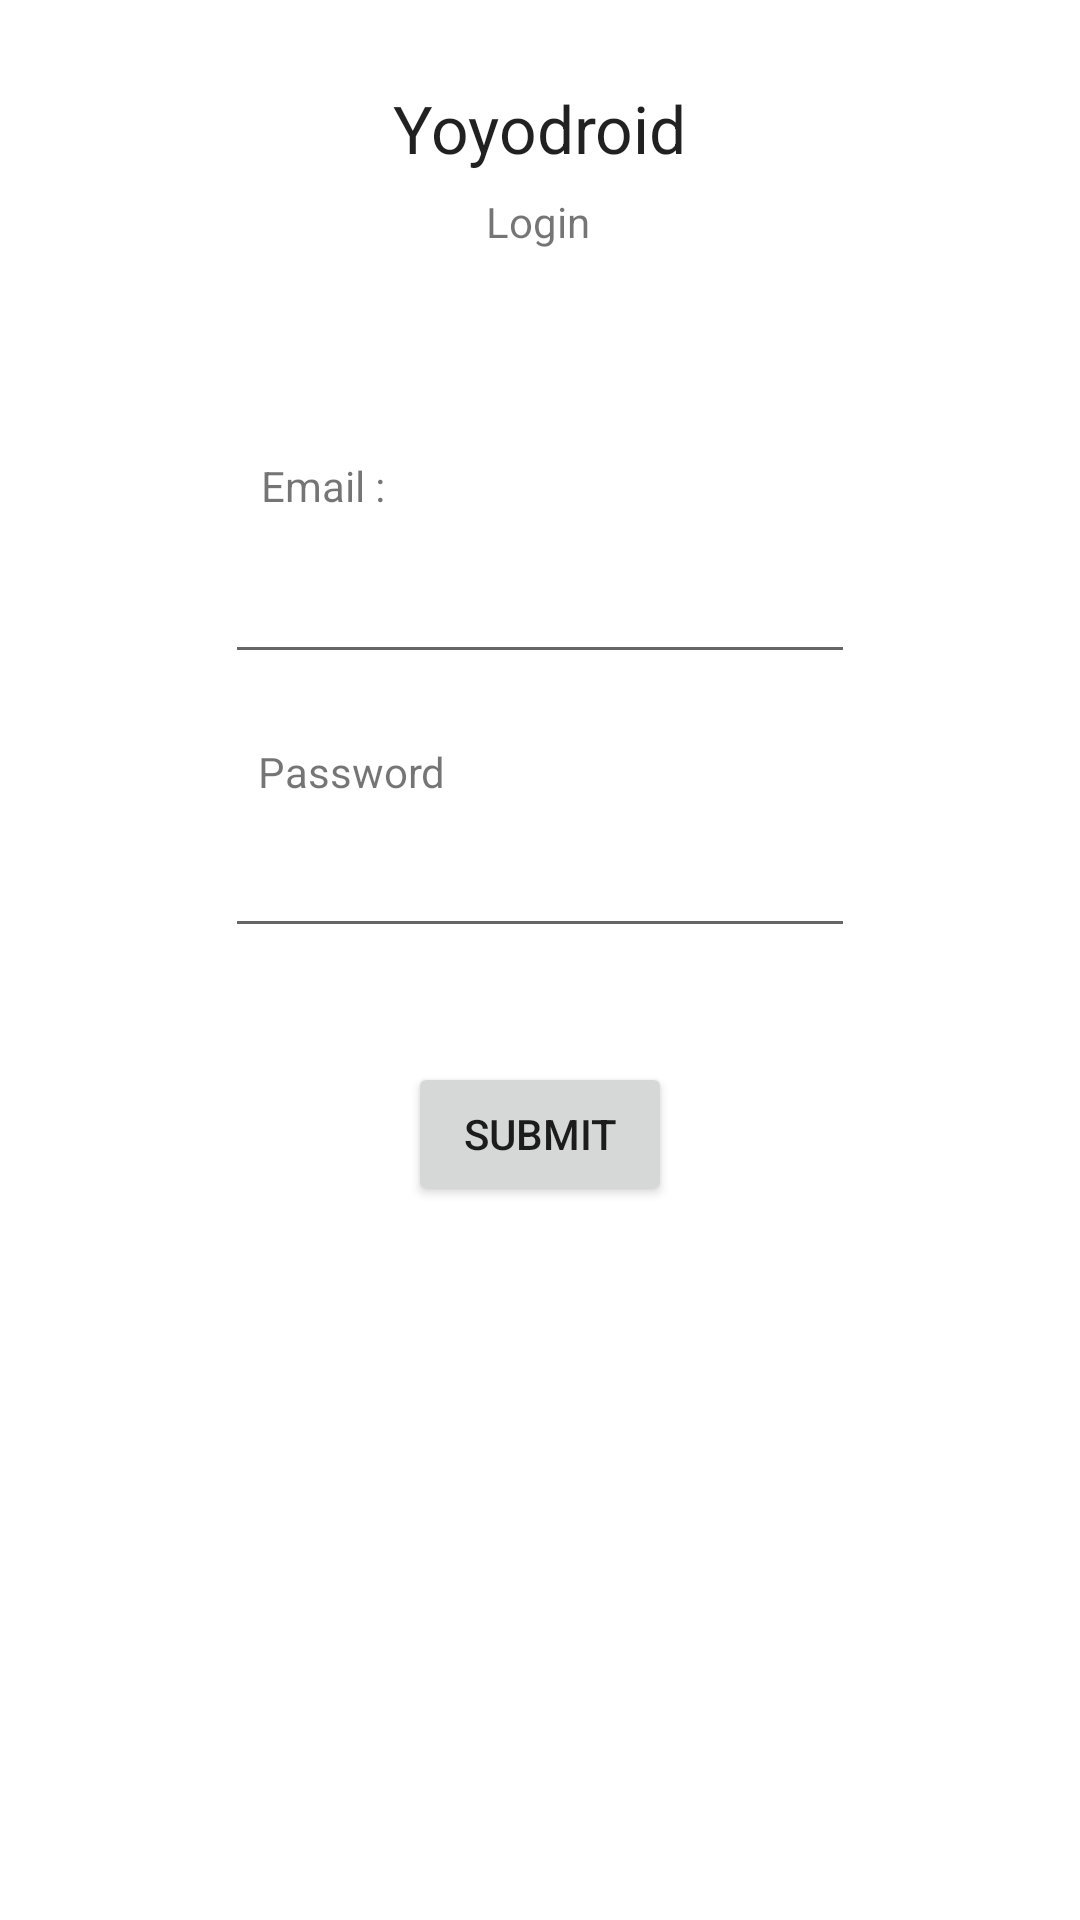

This screen was rendered from an Android layout file. Write that file and the resources it references.
<!-- AndroidManifest.xml: activity theme Theme.Yoyodroid -->
<!-- res/layout/activity_login.xml -->
<?xml version="1.0" encoding="utf-8"?>
<androidx.constraintlayout.widget.ConstraintLayout xmlns:android="http://schemas.android.com/apk/res/android"
    xmlns:app="http://schemas.android.com/apk/res-auto"
    xmlns:tools="http://schemas.android.com/tools"
    android:layout_width="match_parent"
    android:layout_height="match_parent"
    tools:context=".LoginActivity">

    <TextView
        android:id="@+id/header6"
        android:layout_width="wrap_content"
        android:layout_height="wrap_content"
        android:layout_marginTop="28dp"
        android:text="Yoyodroid"
        android:textAppearance="@style/TextAppearance.AppCompat.Large"
        app:layout_constraintEnd_toEndOf="parent"
        app:layout_constraintStart_toStartOf="parent"
        app:layout_constraintTop_toTopOf="parent" />

    <TextView
        android:id="@+id/subHeader6"
        android:layout_width="wrap_content"
        android:layout_height="wrap_content"
        android:layout_marginTop="7dp"
        android:text="Login"
        app:layout_constraintEnd_toEndOf="parent"
        app:layout_constraintHorizontal_bias="0.498"
        app:layout_constraintStart_toStartOf="parent"
        app:layout_constraintTop_toBottomOf="@+id/header6" />

    <EditText
        android:id="@+id/emailField"
        android:layout_width="wrap_content"
        android:layout_height="wrap_content"
        android:layout_marginTop="100dp"
        android:ems="10"
        android:inputType="textPersonName"
        app:layout_constraintEnd_toEndOf="parent"
        app:layout_constraintStart_toStartOf="parent"
        app:layout_constraintTop_toBottomOf="@+id/subHeader6" />

    <EditText
        android:id="@+id/passwordField"
        android:layout_width="wrap_content"
        android:layout_height="wrap_content"
        android:layout_marginTop="50dp"
        android:ems="10"
        android:inputType="textPassword"
        app:layout_constraintEnd_toEndOf="parent"
        app:layout_constraintStart_toStartOf="parent"
        app:layout_constraintTop_toBottomOf="@+id/emailField" />

    <TextView
        android:id="@+id/textView3"
        android:layout_width="wrap_content"
        android:layout_height="wrap_content"
        android:layout_marginBottom="12dp"
        android:text="Email :"
        app:layout_constraintBottom_toTopOf="@+id/emailField"
        app:layout_constraintEnd_toEndOf="parent"
        app:layout_constraintHorizontal_bias="0.273"
        app:layout_constraintStart_toStartOf="parent" />

    <TextView
        android:id="@+id/textView6"
        android:layout_width="wrap_content"
        android:layout_height="wrap_content"
        android:layout_marginBottom="8dp"
        android:text="Password"
        app:layout_constraintBottom_toTopOf="@+id/passwordField"
        app:layout_constraintEnd_toEndOf="parent"
        app:layout_constraintHorizontal_bias="0.289"
        app:layout_constraintStart_toStartOf="parent" />

    <Button
        android:id="@+id/loginButton"
        android:layout_width="wrap_content"
        android:layout_height="wrap_content"
        android:layout_marginTop="38dp"
        android:text="Submit"
        app:layout_constraintEnd_toEndOf="parent"
        app:layout_constraintStart_toStartOf="parent"
        app:layout_constraintTop_toBottomOf="@+id/passwordField" />
</androidx.constraintlayout.widget.ConstraintLayout>
<!-- resources referenced by this layout -->
<resources>
  <style name="Theme.Yoyodroid" parent="Theme.MaterialComponents.DayNight.DarkActionBar">
          
          <item name="colorPrimary">@color/purple_500</item>
          <item name="colorPrimaryVariant">@color/purple_700</item>
          <item name="colorOnPrimary">@color/white</item>
          
          <item name="colorSecondary">@color/teal_200</item>
          <item name="colorSecondaryVariant">@color/teal_700</item>
          <item name="colorOnSecondary">@color/black</item>
          
          <item name="android:statusBarColor">?attr/colorPrimaryVariant</item>
          
      </style>
  <!-- not gathered from this repository: default colours our renderer supplied (Android Studio template values) -->
  <color name="purple_500">#FF6200EE</color>
  <color name="purple_700">#FF3700B3</color>
  <color name="teal_200">#FF03DAC5</color>
  <color name="teal_700">#FF018786</color>
  <color name="black">#FF000000</color>
  <color name="white">#FFFFFFFF</color>
</resources>
